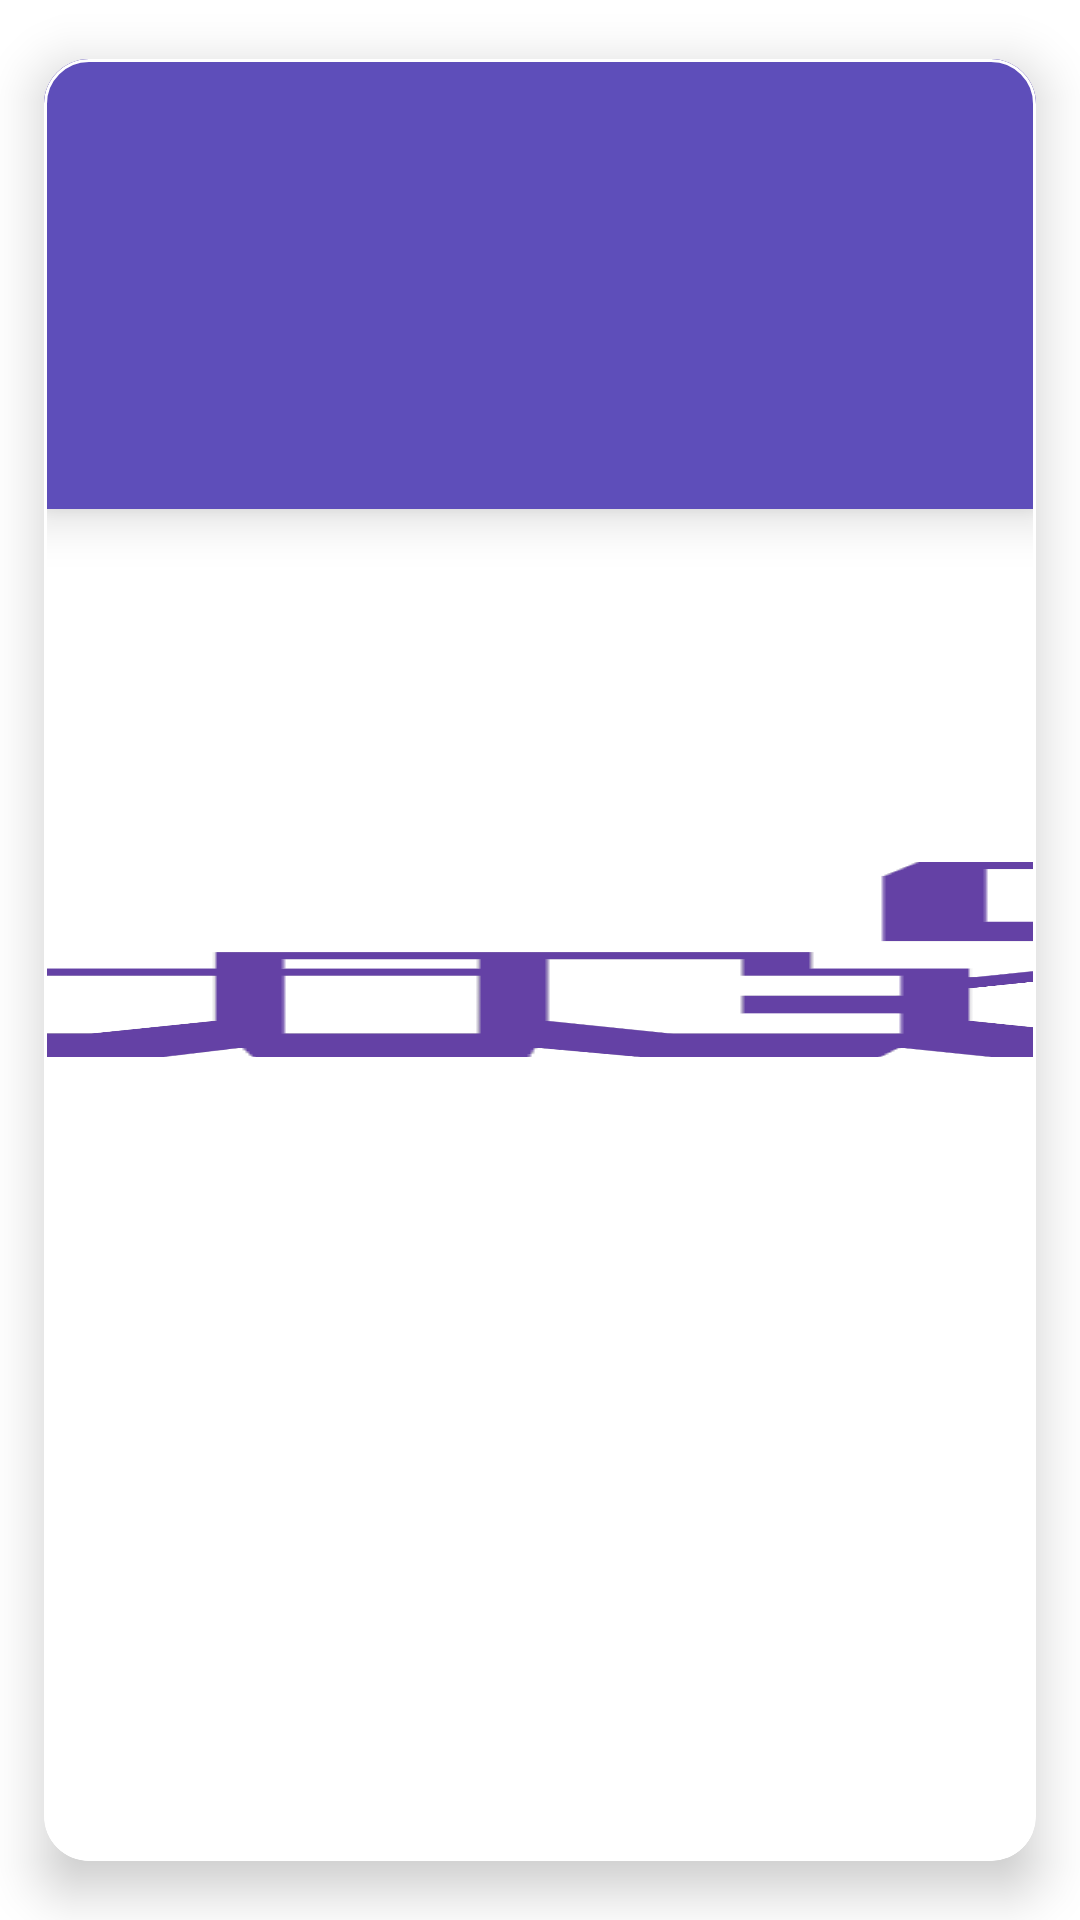

Write the Android layout XML for this screen, with the resource values it uses.
<!-- AndroidManifest.xml: application theme AppTheme -->
<!-- res/layout/twitch_top_games_list.xml -->
<?xml version="1.0" encoding="utf-8"?>
<layout xmlns:app="http://schemas.android.com/apk/res-auto">
    <data>

        <import type="com.android.multistream.utils.PlatformTypesKt" />

        <variable
            name="topItem"
            type="com.android.multistream.network.twitch.models.v5.top_games.TopItem" />
    </data>

    <androidx.constraintlayout.widget.ConstraintLayout xmlns:android="http://schemas.android.com/apk/res/android"
        android:layout_width="100dp"
        android:layout_height="140dp">
        
        
        
        
        
        
        
        
        
        
        


        
        
        
        
        
        
        
        
        
        
        
        
        <com.google.android.material.card.MaterialCardView
            android:id="@+id/gameCategoryCard"
            android:layout_width="match_parent"
            android:layout_height="match_parent"
            app:cardCornerRadius="15sp"
            android:paddingStart="2dp"
            android:paddingEnd="2dp"
            app:strokeWidth="1dp"
            app:strokeColor="@color/colorSurface"
            app:cardElevation="10dp"
            app:cardUseCompatPadding="true"
            app:layout_constraintBottom_toBottomOf="parent"
            app:layout_constraintStart_toStartOf="parent"
            app:layout_constraintTop_toTopOf="parent">

            <ImageView
                android:id="@+id/gameImage"
                android:layout_width="match_parent"
                android:layout_height="match_parent"
                android:background="@drawable/twitch_placeholder"
                android:elevation="10dp"
                app:loadImage="@{topItem.game.box.large}" />
        </com.google.android.material.card.MaterialCardView>

    </androidx.constraintlayout.widget.ConstraintLayout>
</layout>
<!-- resources referenced by this layout -->
<resources>
  <color name="colorSurface">#FFFFFF</color>
  <!-- drawable twitch_placeholder (drawable) -->
  <?xml version="1.0" encoding="utf-8"?>
  <layer-list xmlns:android="http://schemas.android.com/apk/res/android">
      <item
          android:drawable="@color/colorPrimary"
          android:height="150dp" />
      <item
          android:drawable="@drawable/twitch"
          android:gravity="center"
          android:height="65dp" />
  </layer-list>
  <style name="AppTheme" parent="Theme.MaterialComponents.Light.NoActionBar">
          
          <item name="colorPrimary">@color/colorPrimary</item>
          <item name="colorPrimaryDark">@color/colorPrimaryDark</item>
          <item name="colorPrimaryVariant">@color/colorOnPrimaryVariant</item>
          <item name="colorSecondary">@color/colorOnSecondaryVariant</item>
          <item name="android:windowBackground">@drawable/splash_screen</item>
          <item name="android:windowFullscreen">true</item>
          <item name="android:colorBackground">@color/colorBackground</item>
      </style>
  <color name="colorPrimary">#5e4eba</color>
  <!-- drawable twitch: png bitmap (drawable, 11034 bytes) -->
  <color name="colorPrimaryDark">#00574B</color>
  <color name="colorOnPrimaryVariant">#FF172450</color>
  <color name="colorOnSecondaryVariant">#B43BFF</color>
  <!-- drawable splash_screen (drawable) -->
  <?xml version="1.0" encoding="utf-8"?>
  <layer-list xmlns:android="http://schemas.android.com/apk/res/android">
      <item android:drawable="?colorSurface" />
      <item
          android:drawable="@drawable/mlogo"
          android:height="100dp"
          android:gravity="center"
          android:width="150dp" />
  </layer-list>
  <color name="colorBackground">#FFFFFF</color>
</resources>
